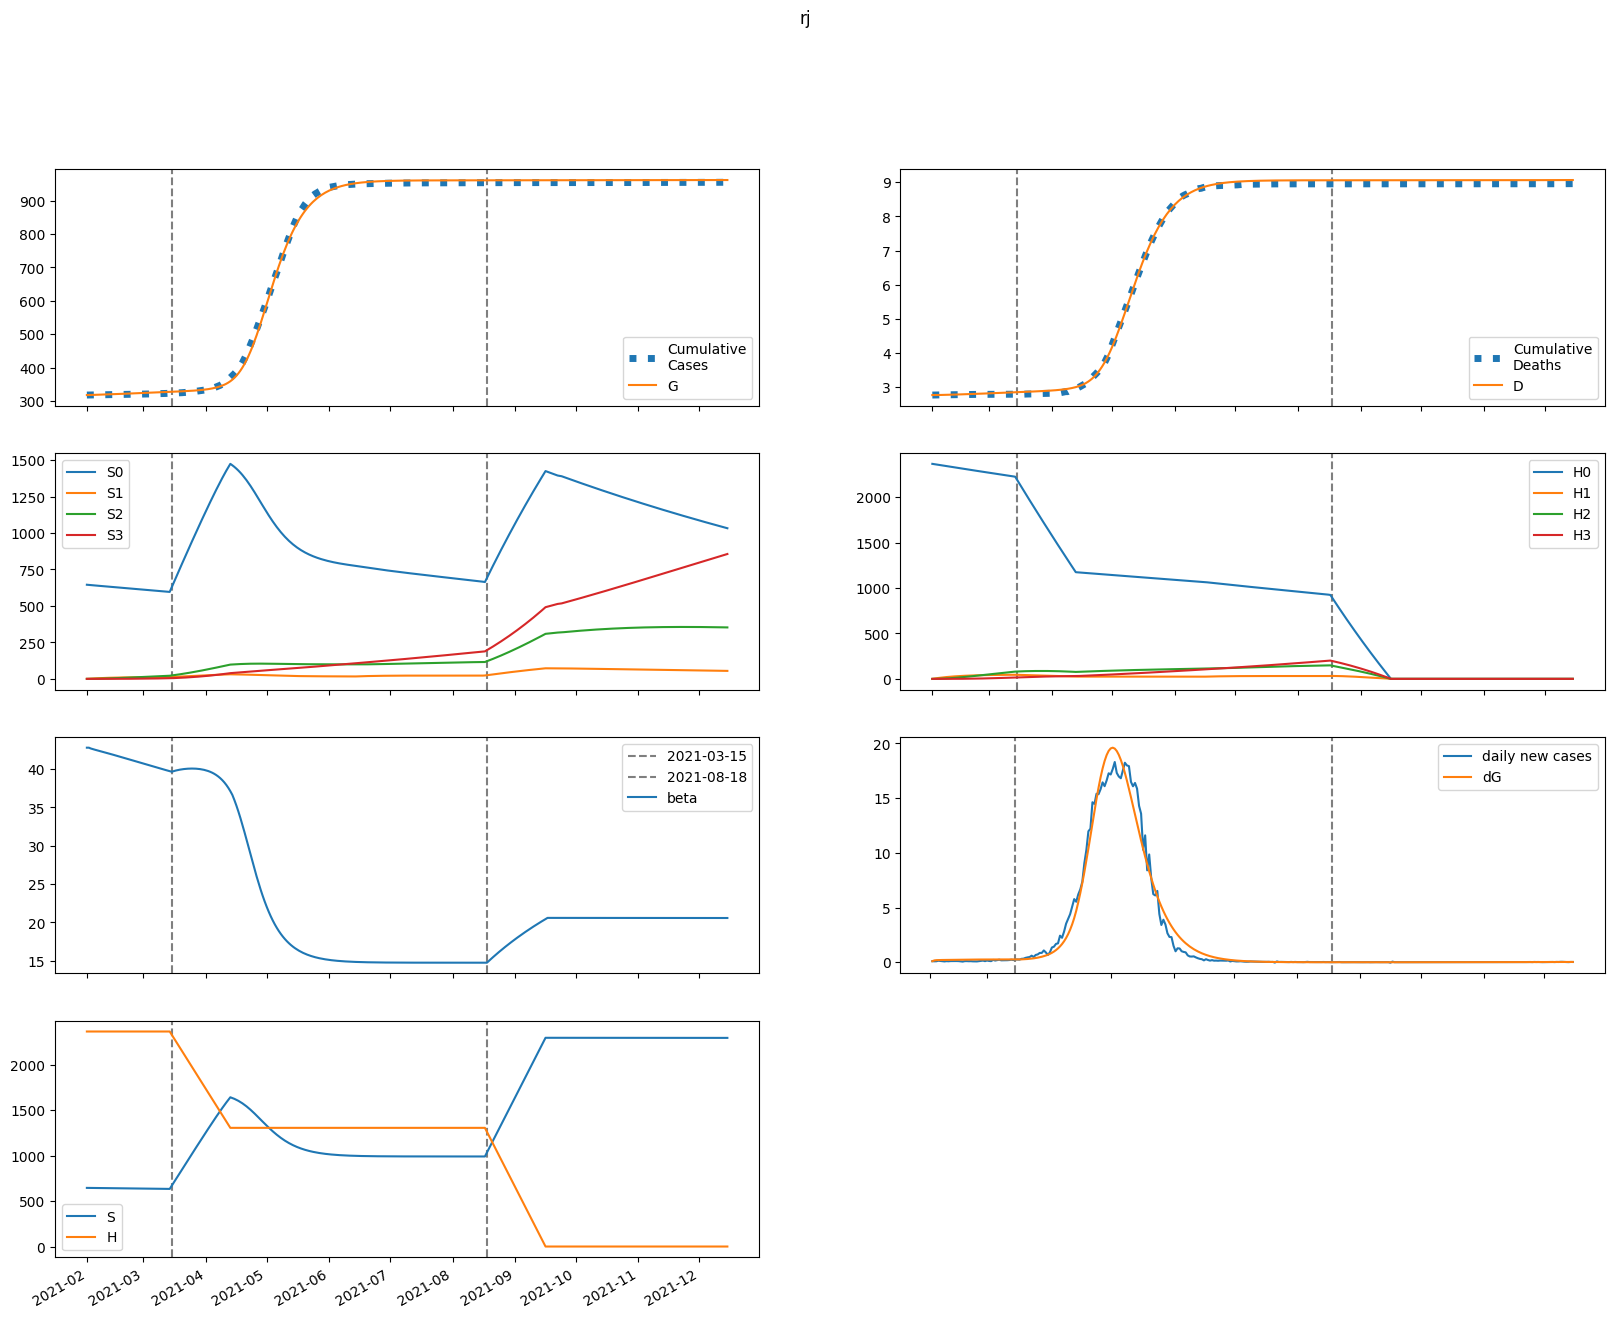

The file beside this chart, header and first rows:
series, 2021-02-01, 2021-02-02, 2021-02-03, 2021-02-04, 2021-02-05, 2021-02-06, 2021-02-07, 2021-02-08, 2021-02-09, 2021-02-10, 2021-02-11, 2021-02-12, 2021-02-13, 2021-02-14, 2021-02-15, 2021-02-16, 2021-02-17, 2021-02-18, 2021-02-19, 2021-02-20, 2021-02-21, 2021-02-22, 2021-02-23
S, 645489, 645117, 644843, 644598, 644359, 644120, 643879, 643635, 643388, 643138, 642886, 642630, 642372, 642112, 641849, 641583, 641315, 641046, 640774, 640500, 640224, 639947, 639668
E, 357.4, 622.9, 709.4, 742, 758.3, 769.9, 780.2, 790.1, 799.9, 809.7, 819.3, 828.8, 838.2, 847.3, 856.2, 864.8, 873.1, 881.1, 888.7, 896, 902.9, 909.4, 915.4
I, 832, 595.7, 525.6, 506.9, 504.5, 507.4, 512.3, 518.1, 524.2, 530.5, 536.9, 543.4, 549.8, 556.2, 562.5, 568.7, 574.7, 580.5, 586.2, 591.7, 596.9, 601.9, 606.7
A, 92.45, 84.68, 86.43, 90.43, 94.6, 98.43, 101.8, 104.9, 107.6, 110.1, 112.4, 114.5, 116.4, 118.3, 120.1, 121.7, 123.3, 124.9, 126.3, 127.7, 129, 130.3, 131.5
IH, 0.0, 166.4, 256, 315.7, 361.1, 398, 428.9, 455.3, 478.1, 498.1, 515.9, 531.8, 546.1, 559.2, 571.2, 582.4, 592.8, 602.6, 611.8, 620.6, 628.8, 636.7, 644.1
IN, 166.4, 330.6, 445.5, 544.8, 639.1, 731.7, 823.7, 915.5, 1007, 1099, 1191, 1283, 1375, 1467, 1559, 1651, 1744, 1836, 1928, 2021, 2113, 2205, 2296
D, 2766, 2766, 2767, 2767, 2769, 2770, 2771, 2773, 2774, 2776, 2778, 2779, 2781, 2783, 2785, 2787, 2789, 2791, 2793, 2795, 2797, 2800, 2802
R, 0.0, 20.65, 70.81, 138.4, 218.5, 308.5, 406.9, 512.5, 624.5, 742.3, 865.2, 992.8, 1125, 1261, 1401, 1544, 1691, 1842, 1995, 2152, 2312, 2474, 2640
G, 317491, 317588, 317756, 317947, 318148, 318352, 318560, 318771, 318984, 319200, 319419, 319640, 319864, 320090, 320319, 320550, 320783, 321019, 321257, 321497, 321739, 321983, 322228
H, 2366993, 2366993, 2366993, 2366993, 2366993, 2366993, 2366993, 2366993, 2366993, 2366993, 2366993, 2366993, 2366993, 2366993, 2366993, 2366993, 2366993, 2366993, 2366993, 2366993, 2366993, 2366993, 2366993
S0, 645489, 644149, 642910, 641702, 640502, 639303, 638105, 636906, 635707, 634506, 633305, 632104, 630901, 629698, 628495, 627292, 626088, 624884, 623680, 622476, 621273, 620070, 618867
E0, 357.4, 622.9, 709, 741, 756.6, 767.4, 776.7, 785.7, 794.6, 803.4, 812.1, 820.6, 829, 837.2, 845.1, 852.8, 860.2, 867.2, 874, 880.4, 886.4, 892.1, 897.4
I0, 832, 595.7, 525.6, 506.8, 504.2, 506.8, 511.3, 516.5, 522, 527.8, 533.6, 539.4, 545.2, 551, 556.6, 562.1, 567.5, 572.8, 577.8, 582.7, 587.3, 591.7, 595.9
A0, 92.45, 84.68, 86.43, 90.42, 94.56, 98.35, 101.7, 104.7, 107.3, 109.7, 111.8, 113.8, 115.7, 117.4, 119.1, 120.6, 122.1, 123.5, 124.8, 126, 127.2, 128.4, 129.5
IH0, 0.0, 166.4, 256, 315.7, 361.1, 397.9, 428.7, 454.9, 477.5, 497.2, 514.6, 530, 543.9, 556.4, 567.9, 578.5, 588.3, 597.5, 606.1, 614.1, 621.7, 628.9, 635.7
IN0, 166.4, 330.6, 445.5, 544.8, 639.1, 731.7, 823.5, 915.1, 1007, 1098, 1189, 1280, 1372, 1463, 1554, 1645, 1736, 1827, 1918, 2009, 2099, 2190, 2280
D0, 2766, 2766, 2767, 2767, 2769, 2770, 2771, 2773, 2774, 2776, 2778, 2779, 2781, 2783, 2785, 2787, 2789, 2791, 2793, 2795, 2797, 2800, 2802
R0, 0.0, 20.65, 70.81, 138.4, 218.5, 308.5, 406.8, 512.4, 624.3, 741.9, 864.5, 991.8, 1123, 1259, 1398, 1541, 1687, 1836, 1988, 2144, 2302, 2463, 2626
G0, 317491, 317588, 317756, 317947, 318147, 318351, 318559, 318768, 318981, 319195, 319412, 319631, 319853, 320077, 320303, 320531, 320761, 320993, 321227, 321463, 321701, 321941, 322181
H0, 2366993, 2363443, 2359898, 2356358, 2352823, 2349294, 2345770, 2342251, 2338738, 2335230, 2331727, 2328230, 2324737, 2321250, 2317768, 2314292, 2310820, 2307354, 2303893, 2300437, 2296986, 2293541, 2290101
S1, 0.0, 967.7, 1864, 2694, 3463, 4175, 4834, 5444, 6008, 6530, 7012, 7458, 7871, 8251, 8603, 8928, 9227, 9503, 9757, 9992, 10207, 10406, 10588
E1, 0.0, 0.0, 0.4101, 0.9964, 1.696, 2.473, 3.296, 4.14, 4.989, 5.828, 6.649, 7.447, 8.216, 8.956, 9.664, 10.34, 10.98, 11.6, 12.18, 12.73, 13.24, 13.73, 14.19
I1, 0.0, 0.0, 0.0, 0.1107, 0.3355, 0.6593, 1.063, 1.528, 2.035, 2.568, 3.114, 3.664, 4.209, 4.744, 5.264, 5.768, 6.253, 6.717, 7.162, 7.585, 7.987, 8.368, 8.729
A1, 0.0, 0.0, 0.0, 0.0123, 0.03973, 0.08268, 0.1403, 0.2111, 0.2931, 0.3842, 0.4822, 0.5852, 0.6916, 0.7997, 0.9085, 1.017, 1.124, 1.228, 1.331, 1.43, 1.526, 1.618, 1.706
IH1, 0.0, 0.0, 0.0, 0.0, 0.02215, 0.08531, 0.202, 0.3788, 0.6172, 0.9146, 1.266, 1.664, 2.102, 2.571, 3.063, 3.573, 4.093, 4.617, 5.142, 5.662, 6.175, 6.677, 7.166
IN1, 0.0, 0.0, 0.0, 0.0, 0.02215, 0.08895, 0.2196, 0.4294, 0.7294, 1.127, 1.626, 2.227, 2.931, 3.735, 4.635, 5.628, 6.709, 7.872, 9.113, 10.43, 11.81, 13.25, 14.75
D1, 0.0, 0.0, 0.0, 0.0, 0.0, 7.67160235364126e-05, 0.0003722, 0.001072, 0.002384, 0.004522, 0.007691, 0.01208, 0.01784, 0.02512, 0.03403, 0.04464, 0.05701, 0.07119, 0.08719, 0.105, 0.1246, 0.146, 0.1691
R1, 0.0, 0.0, 0.0, 0.0, 0.002461, 0.01455, 0.04707, 0.1131, 0.2268, 0.4022, 0.6527, 0.9904, 1.426, 1.968, 2.623, 3.398, 4.295, 5.319, 6.47, 7.748, 9.154, 10.69, 12.34
G1, 0.0, 0.0, 0.0, 0.1107, 0.3798, 0.8378, 1.505, 2.395, 3.513, 4.86, 6.434, 8.229, 10.24, 12.46, 14.88, 17.49, 20.28, 23.24, 26.37, 29.66, 33.1, 36.67, 40.38
H1, 0.0, 3550, 6842, 9893, 12721, 15342, 17770, 20019, 22103, 24032, 25818, 27472, 29002, 30417, 31726, 32937, 34056, 35089, 36044, 36925, 37738, 38488, 39179
S2, 0.0, 0.0, 69.09, 201.4, 391.3, 633.9, 924.3, 1258, 1632, 2041, 2483, 2954, 3451, 3971, 4512, 5072, 5648, 6239, 6842, 7457, 8080, 8712, 9349
E2, 0.0, 0.0, 0.0, 0.009202, 0.03257, 0.07363, 0.1347, 0.217, 0.321, 0.4468, 0.5939, 0.7617, 0.9495, 1.156, 1.381, 1.623, 1.881, 2.154, 2.441, 2.74, 3.051, 3.372, 3.702
I2, 0.0, 0.0, 0.0, 0.0, 0.002484, 0.01028, 0.02605, 0.052, 0.08978, 0.1405, 0.205, 0.2833, 0.3757, 0.4818, 0.6013, 0.7337, 0.8785, 1.035, 1.203, 1.381, 1.568, 1.765, 1.969
A2, 0.0, 0.0, 0.0, 0.0, 0.000276, 0.001198, 0.003167, 0.006574, 0.01177, 0.01905, 0.02864, 0.04073, 0.05543, 0.07283, 0.09296, 0.1158, 0.1413, 0.1695, 0.2002, 0.2334, 0.2689, 0.3067, 0.3465
IH2, 0.0, 0.0, 0.0, 0.0, 0.0, 0.0004969, 0.002466, 0.007239, 0.01635, 0.03141, 0.05395, 0.08537, 0.1269, 0.1795, 0.244, 0.321, 0.4108, 0.5136, 0.6295, 0.7584, 0.9, 1.054, 1.22
IN2, 0.0, 0.0, 0.0, 0.0, 0.0, 0.0004969, 0.002547, 0.007724, 0.01802, 0.03575, 0.06339, 0.1036, 0.1589, 0.2319, 0.3253, 0.4413, 0.5823, 0.7505, 0.9478, 1.176, 1.437, 1.732, 2.062
D2, 0.0, 0.0, 0.0, 0.0, 0.0, 0.0, 1.721186309064339e-06, 1.0261809410937252e-05, 3.5336125461577395e-05, 9.198593312387065e-05, 0.0002008, 0.0003877, 0.0006834, 0.001123, 0.001745, 0.00259, 0.003702, 0.005125, 0.006904, 0.009085, 0.01171, 0.01483, 0.01848
R2, 0.0, 0.0, 0.0, 0.0, 0.0, 5.5209105793215855e-05, 0.0003876, 0.001483, 0.004157, 0.009589, 0.01932, 0.03526, 0.05959, 0.09481, 0.1436, 0.2089, 0.2936, 0.4008, 0.5338, 0.6956, 0.8895, 1.118, 1.385
G2, 0.0, 0.0, 0.0, 0.0, 0.002484, 0.01128, 0.03116, 0.06752, 0.1261, 0.2128, 0.3334, 0.4938, 0.6994, 0.9558, 1.268, 1.641, 2.079, 2.587, 3.169, 3.828, 4.567, 5.391, 6.302
H2, 0.0, 0.0, 253.6, 739.3, 1437, 2329, 3397, 4626, 6001, 7508, 9135, 10870, 12703, 14624, 16622, 18690, 20821, 23005, 25238, 27512, 29822, 32163, 34529
S3, 0.0, 0.0, 0.0, 0.8224, 3.219, 7.877, 15.42, 26.42, 41.4, 60.82, 85.11, 114.7, 149.8, 190.9, 238.1, 291.8, 352.2, 419.4, 493.6, 575, 663.7, 759.8, 863.4
E3, 0.0, 0.0, 0.0, 0.0, 6.097904615273849e-05, 0.0002817, 0.0007875, 0.001721, 0.003234, 0.005483, 0.008625, 0.01282, 0.01821, 0.02494, 0.03317, 0.04301, 0.05459, 0.06804, 0.08346, 0.1009, 0.1206, 0.1424, 0.1666
I3, 0.0, 0.0, 0.0, 0.0, 0.0, 1.6464342461239393e-05, 8.592854880160809e-05, 0.0002642, 0.0006232, 0.001247, 0.002229, 0.003666, 0.00566, 0.008311, 0.01172, 0.01599, 0.0212, 0.02746, 0.03485, 0.04344, 0.05332, 0.06454, 0.07718
A3, 0.0, 0.0, 0.0, 0.0, 0.0, 1.8293713845821547e-06, 9.913477762713251e-06, 3.15571069309061e-05, 7.687641224717578e-05, 0.0001585, 0.0002913, 0.0004918, 0.0007779, 0.001168, 0.001683, 0.002341, 0.003163, 0.004169, 0.005376, 0.006805, 0.008472, 0.01039, 0.01259
IH3, 0.0, 0.0, 0.0, 0.0, 0.0, 0.0, 3.292868492247879e-06, 1.989449247730271e-05, 6.920455989199386e-05, 0.0001816, 0.0003988, 0.0007738, 0.00137, 0.002259, 0.00352, 0.00524, 0.007508, 0.01042, 0.01406, 0.01854, 0.02394, 0.03036, 0.03788
IN3, 0.0, 0.0, 0.0, 0.0, 0.0, 0.0, 3.292751062811181e-06, 2.0435141033957025e-05, 7.300714625453786e-05, 0.0001967, 0.0004436, 0.0008835, 0.001605, 0.002716, 0.004343, 0.006631, 0.009743, 0.01386, 0.01917, 0.02589, 0.03424, 0.04446, 0.05679
D3, 0.0, 0.0, 0.0, 0.0, 0.0, 0.0, 0.0, 1.140641180869766e-08, 8.032042233033925e-08, 3.200432387823548e-07, 9.489907045219115e-07, 2.330371654595286e-06, 5.010742985815116e-06, 9.755424085520076e-06, 1.7579513618013994e-05, 2.977383989233747e-05, 4.792559832541006e-05, 7.393371496529111e-05, 0.00011, 0.0001587, 0.0002229, 0.0003059, 0.000411
R3, 0.0, 0.0, 0.0, 0.0, 0.0, 0.0, 3.6587427691643097e-07, 2.963956109692745e-06, 1.300037237751867e-05, 4.135827005169874e-05, 0.0001072, 0.0002406, 0.000485, 0.0008996, 0.001561, 0.002566, 0.004032, 0.006097, 0.008922, 0.01269, 0.01761, 0.02391, 0.03185
G3, 0.0, 0.0, 0.0, 0.0, 0.0, 1.6464342461239393e-05, 9.251416835666715e-05, 0.0003052, 0.0007698, 0.001643, 0.003123, 0.005452, 0.008912, 0.01383, 0.02056, 0.02952, 0.04113, 0.05587, 0.07424, 0.09677, 0.124, 0.1566, 0.195
H3, 0.0, 0.0, 0.0, 3.019, 11.82, 28.93, 56.65, 97.09, 152.2, 223.6, 313, 421.7, 551.1, 702.4, 876.5, 1074, 1297, 1545, 1819, 2119, 2447, 2802, 3184
beta, 42.81, 42.81, 42.7, 42.62, 42.54, 42.47, 42.4, 42.33, 42.26, 42.19, 42.11, 42.04, 41.96, 41.89, 41.81, 41.74, 41.66, 41.59, 41.51, 41.43, 41.36, 41.28, 41.2
